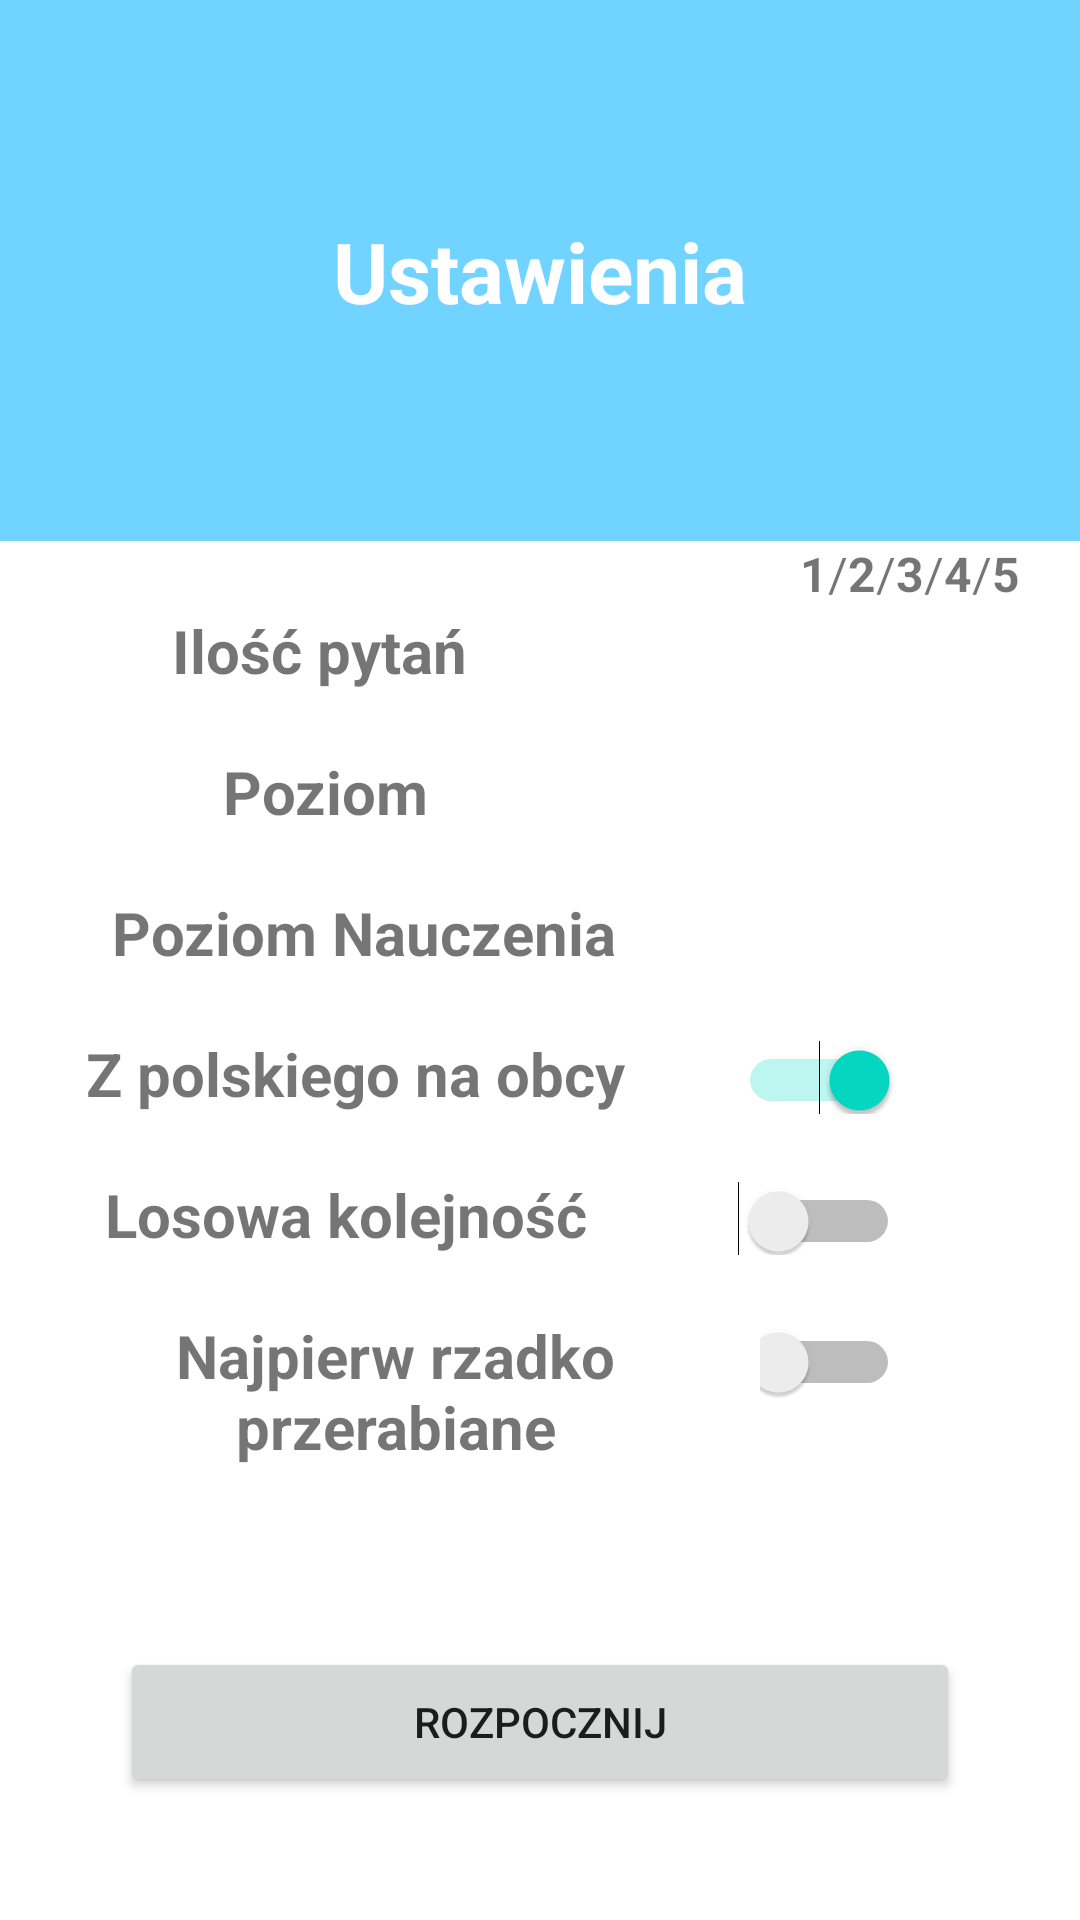

The Android layout XML behind this screen, and the referenced resources:
<!-- AndroidManifest.xml: application theme Theme.Fiszkonator -->
<!-- res/layout/activity_quiz_settings.xml -->
<?xml version="1.0" encoding="utf-8"?>
<androidx.constraintlayout.widget.ConstraintLayout xmlns:android="http://schemas.android.com/apk/res/android"
    xmlns:tools="http://schemas.android.com/tools"
    android:layout_width="match_parent"
    android:layout_height="match_parent"
    tools:context=".QuizSettings">

    <LinearLayout
        android:layout_width="match_parent"
        android:layout_height="match_parent"
        android:orientation="vertical">

        <RelativeLayout
            android:id="@+id/circles"
            android:layout_width="match_parent"
            android:layout_height="wrap_content"
            android:layout_marginStart="-100dp"
            android:layout_marginTop="-100dp"
            android:background="@color/rectangle_color">

            <View
                android:id="@+id/circle1"
                android:layout_width="200dp"
                android:layout_height="200dp"
                android:layout_marginStart="80dp"
                android:layout_marginTop="0dp"
                android:alpha="0.43"
                android:background="@drawable/circle" />

            <View
                android:id="@+id/circle2"
                android:layout_width="200dp"
                android:layout_height="200dp"
                android:layout_marginStart="0dp"
                android:layout_marginTop="80dp"
                android:alpha="0.43"
                android:background="@drawable/circle" />


            <TextView
                android:id="@+id/setting_tittle"
                android:layout_width="match_parent"
                android:layout_height="180dp"
                android:layout_gravity="center_horizontal|center"
                android:layout_marginLeft="100dp"
                android:layout_marginTop="100dp"
                android:gravity="center"
                android:text="Ustawienia"
                android:textColor="@color/white"
                android:textSize="28sp"
                android:textStyle="bold" />

        </RelativeLayout>

        <LinearLayout
            android:layout_width="wrap_content"
            android:layout_height="wrap_content"
            android:layout_gravity="right"
            android:orientation="horizontal">

            <TextView
                android:id="@+id/level_one_number"
                android:layout_width="wrap_content"
                android:layout_height="wrap_content"
                android:text="1"
                android:textColor="@color/level_one"
                android:textSize="16sp"
                android:textStyle="bold" />

            <TextView
                android:layout_width="wrap_content"
                android:layout_height="wrap_content"
                android:text="/"
                android:textSize="16sp" />

            <TextView
                android:id="@+id/level_two_number"
                android:layout_width="wrap_content"
                android:layout_height="wrap_content"
                android:text="2"
                android:textColor="@color/level_two"
                android:textSize="16sp"
                android:textStyle="bold" />

            <TextView
                android:layout_width="wrap_content"
                android:layout_height="wrap_content"
                android:text="/"
                android:textSize="16sp" />

            <TextView
                android:id="@+id/level_three_number"
                android:layout_width="wrap_content"
                android:layout_height="wrap_content"
                android:text="3"
                android:textColor="@color/level_three"
                android:textSize="16sp"
                android:textStyle="bold" />

            <TextView
                android:layout_width="wrap_content"
                android:layout_height="wrap_content"
                android:text="/"
                android:textSize="16sp" />

            <TextView
                android:id="@+id/level_four_number"
                android:layout_width="wrap_content"
                android:layout_height="wrap_content"
                android:text="4"
                android:textColor="@color/level_four"
                android:textSize="16sp"
                android:textStyle="bold" />

            <TextView
                android:layout_width="wrap_content"
                android:layout_height="wrap_content"
                android:text="/"
                android:textSize="16sp" />

            <TextView
                android:id="@+id/level_five_number"
                android:layout_width="wrap_content"
                android:layout_height="wrap_content"
                android:layout_marginRight="20dp"
                android:text="5"
                android:textColor="@color/level_five"
                android:textSize="16sp"
                android:textStyle="bold" />


        </LinearLayout>


        <LinearLayout
            android:layout_width="match_parent"
            android:layout_height="match_parent"
            android:gravity="center"
            android:orientation="vertical">


            <LinearLayout
                android:layout_width="match_parent"
                android:layout_height="wrap_content"
                android:orientation="horizontal"
                android:padding="10dp">

                <TextView
                    android:layout_width="wrap_content"
                    android:layout_height="wrap_content"
                    android:layout_weight="2"
                    android:gravity="center"
                    android:text="Ilość pytań"
                    android:textSize="20sp"
                    android:textStyle="bold" />

                <Spinner
                    android:id="@+id/spinner_questions_number"
                    android:layout_width="wrap_content"
                    android:layout_height="wrap_content"
                    android:layout_marginLeft="50dp"
                    android:layout_marginRight="50dp"
                    android:layout_weight="1"
                    android:background="@color/bg_light"
                    android:gravity="center"
                    android:scrollbarSize="20sp" />

            </LinearLayout>

            <LinearLayout
                android:layout_width="match_parent"
                android:layout_height="wrap_content"
                android:orientation="horizontal"
                android:padding="10dp">

                <TextView
                    android:layout_width="wrap_content"
                    android:layout_height="wrap_content"
                    android:layout_weight="3"
                    android:gravity="center"
                    android:text="Poziom"
                    android:textSize="20sp"
                    android:textStyle="bold" />

                <Spinner
                    android:id="@+id/spinner_level"
                    android:layout_width="wrap_content"
                    android:layout_height="wrap_content"
                    android:layout_marginLeft="50dp"
                    android:layout_marginRight="50dp"
                    android:layout_weight="1"
                    android:background="@color/bg_light"
                    android:gravity="center"
                    android:scrollbarSize="20sp" />

            </LinearLayout>

            <LinearLayout
                android:layout_width="match_parent"
                android:layout_height="wrap_content"
                android:orientation="horizontal"
                android:padding="10dp">

                <TextView
                    android:layout_width="wrap_content"
                    android:layout_height="wrap_content"
                    android:layout_weight="3"
                    android:gravity="center"
                    android:text="Poziom Nauczenia"
                    android:textSize="20sp"
                    android:textStyle="bold" />

                <Spinner
                    android:id="@+id/spinner_learn_level"
                    android:layout_width="wrap_content"
                    android:layout_height="wrap_content"
                    android:layout_marginLeft="50dp"
                    android:layout_marginRight="50dp"
                    android:layout_weight="1"
                    android:background="@color/bg_light"
                    android:gravity="center"
                    android:scrollbarSize="20sp" />

            </LinearLayout>

            <LinearLayout
                android:layout_width="match_parent"
                android:layout_height="wrap_content"
                android:orientation="horizontal"
                android:padding="10dp">

                <TextView
                    android:layout_width="wrap_content"
                    android:layout_height="wrap_content"
                    android:layout_weight="2"
                    android:gravity="center"
                    android:text="Z polskiego na obcy"
                    android:textSize="20sp"
                    android:textStyle="bold" />

                <Switch
                    android:id="@+id/if_polish_first_switch"
                    android:layout_width="wrap_content"
                    android:layout_height="wrap_content"
                    android:layout_marginRight="50dp"
                    android:layout_weight="1"
                    android:checked="true"
                    tools:ignore="UseSwitchCompatOrMaterialXml" />

            </LinearLayout>

            <LinearLayout
                android:layout_width="match_parent"
                android:layout_height="wrap_content"
                android:orientation="horizontal"
                android:padding="10dp">

                <TextView
                    android:layout_width="wrap_content"
                    android:layout_height="wrap_content"
                    android:layout_weight="2"
                    android:gravity="center"
                    android:text="Losowa kolejność"
                    android:textSize="20sp"
                    android:textStyle="bold" />

                <Switch
                    android:id="@+id/random_switch"
                    android:layout_width="wrap_content"
                    android:layout_height="wrap_content"
                    android:layout_marginRight="50dp"
                    android:layout_weight="1"
                    tools:ignore="UseSwitchCompatOrMaterialXml" />

            </LinearLayout>

            <LinearLayout
                android:layout_width="match_parent"
                android:layout_height="wrap_content"
                android:orientation="horizontal"
                android:padding="10dp">

                <TextView
                    android:layout_width="wrap_content"
                    android:layout_height="wrap_content"
                    android:layout_weight="2"
                    android:gravity="center"
                    android:text="Najpierw rzadko przerabiane"
                    android:textSize="20sp"
                    android:textStyle="bold" />

                <Switch
                    android:id="@+id/uncommon_switch"
                    android:layout_width="wrap_content"
                    android:layout_height="wrap_content"
                    android:layout_marginRight="50dp"
                    android:layout_weight="1"
                    tools:ignore="UseSwitchCompatOrMaterialXml" />

            </LinearLayout>

            <Button
                android:id="@+id/start_quiz"
                android:layout_width="280dp"
                android:layout_height="50dp"
                android:layout_gravity="center"
                android:layout_margin="50dp"
                android:onClick="go_to_settings"
                android:text="Rozpocznij" />

        </LinearLayout>


    </LinearLayout>

</androidx.constraintlayout.widget.ConstraintLayout>
<!-- resources referenced by this layout -->
<resources>
  <color name="bg_light">#E5E5E5</color>
  <color name="rectangle_color">#FF71D3FF</color>
  <color name="white">#FFFFFFFF</color>
  <!-- drawable circle (drawable) -->
  <?xml version="1.0" encoding="utf-8"?>
  <shape xmlns:android="http://schemas.android.com/apk/res/android"
      android:shape="oval" >
      <solid android:color="@color/orange_main" />
  </shape>
  <style name="Theme.Fiszkonator" parent="Theme.MaterialComponents.DayNight.DarkActionBar">
          
          <item name="colorPrimary">@color/orange_main</item>
          <item name="colorPrimaryVariant">@color/orange_menu</item>
          <item name="colorOnPrimary">@color/white</item>
          
          <item name="colorSecondary">@color/teal_200</item>
          <item name="colorSecondaryVariant">@color/teal_700</item>
          <item name="colorOnSecondary">@color/black</item>
          
          <item name="android:statusBarColor">?attr/colorPrimaryVariant</item>
          
      </style>
  <color name="teal_200">#FF03DAC5</color>
  <color name="teal_700">#FF018786</color>
  <color name="black">#FF000000</color>
</resources>
